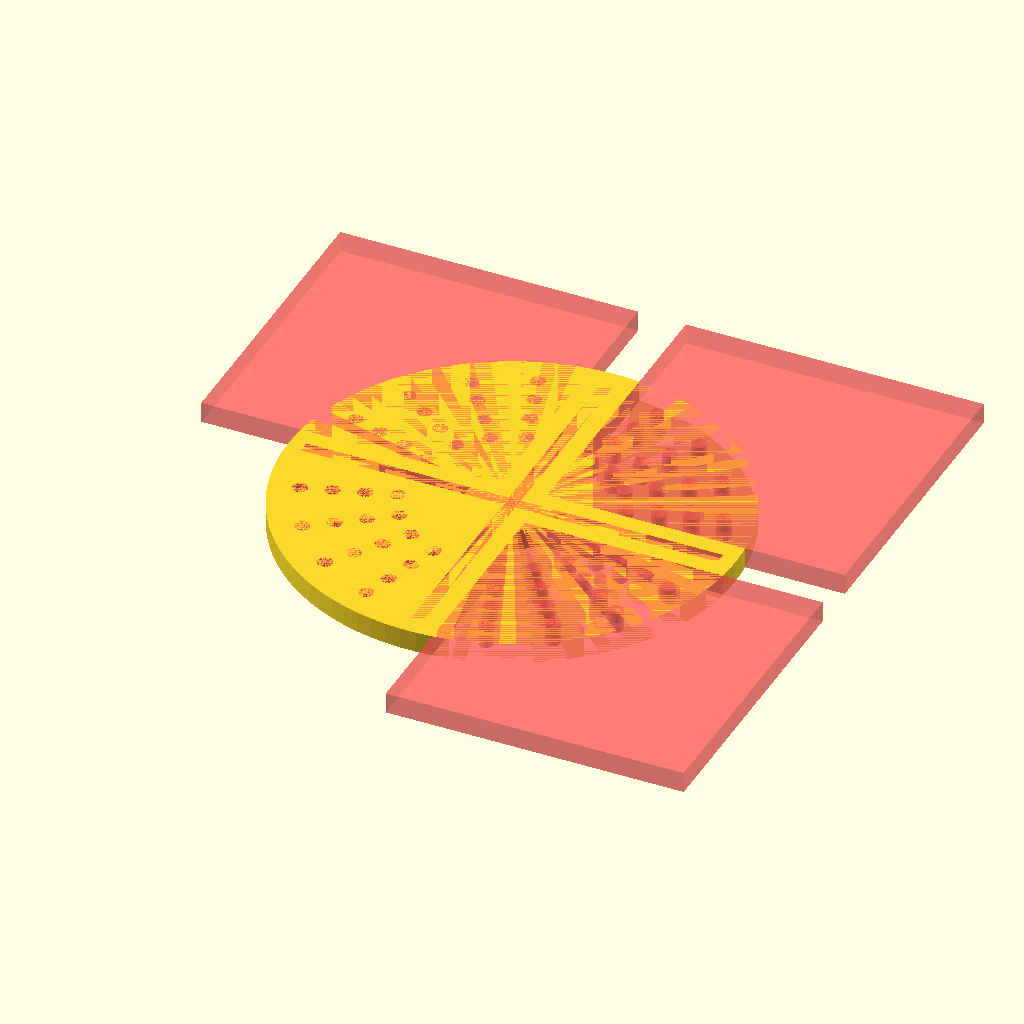
Cell 1: the model at its default parameters.
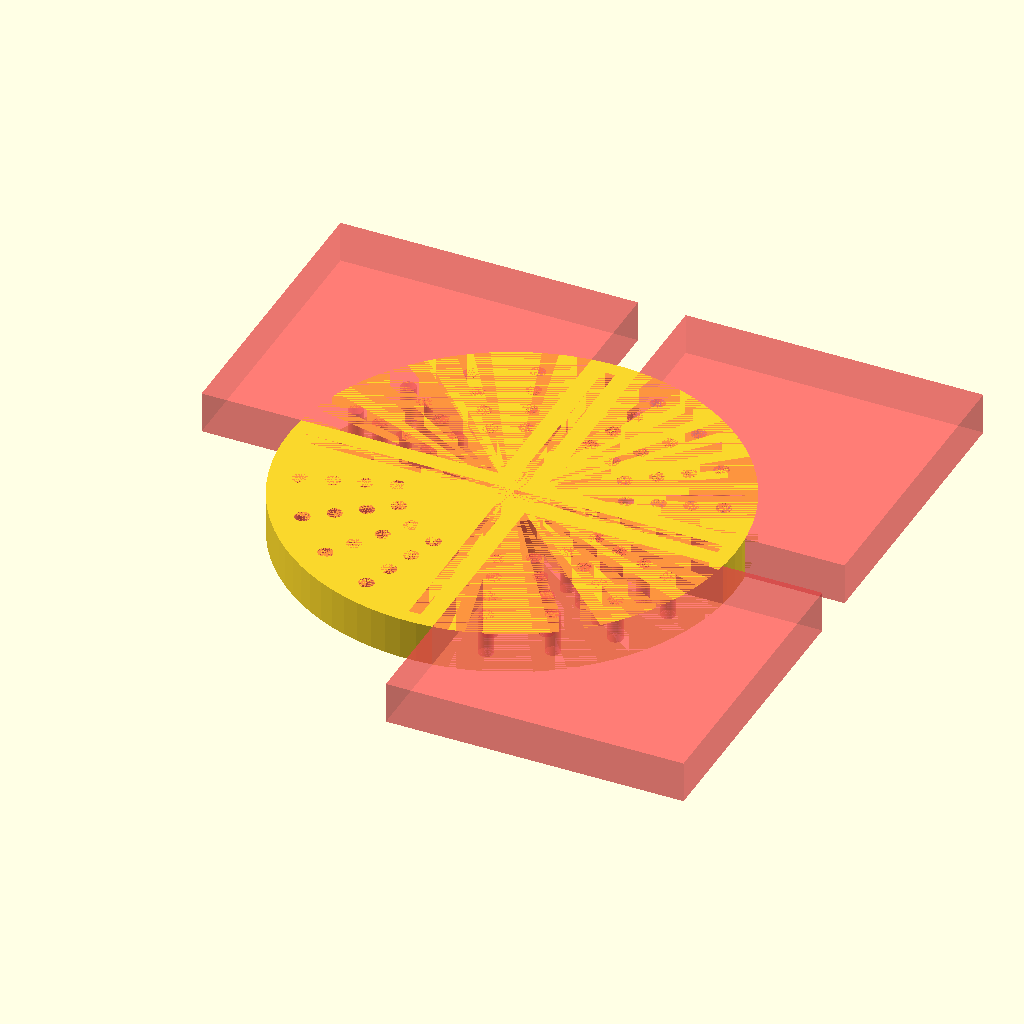
Cell 2: height = 14 (everything else at default).
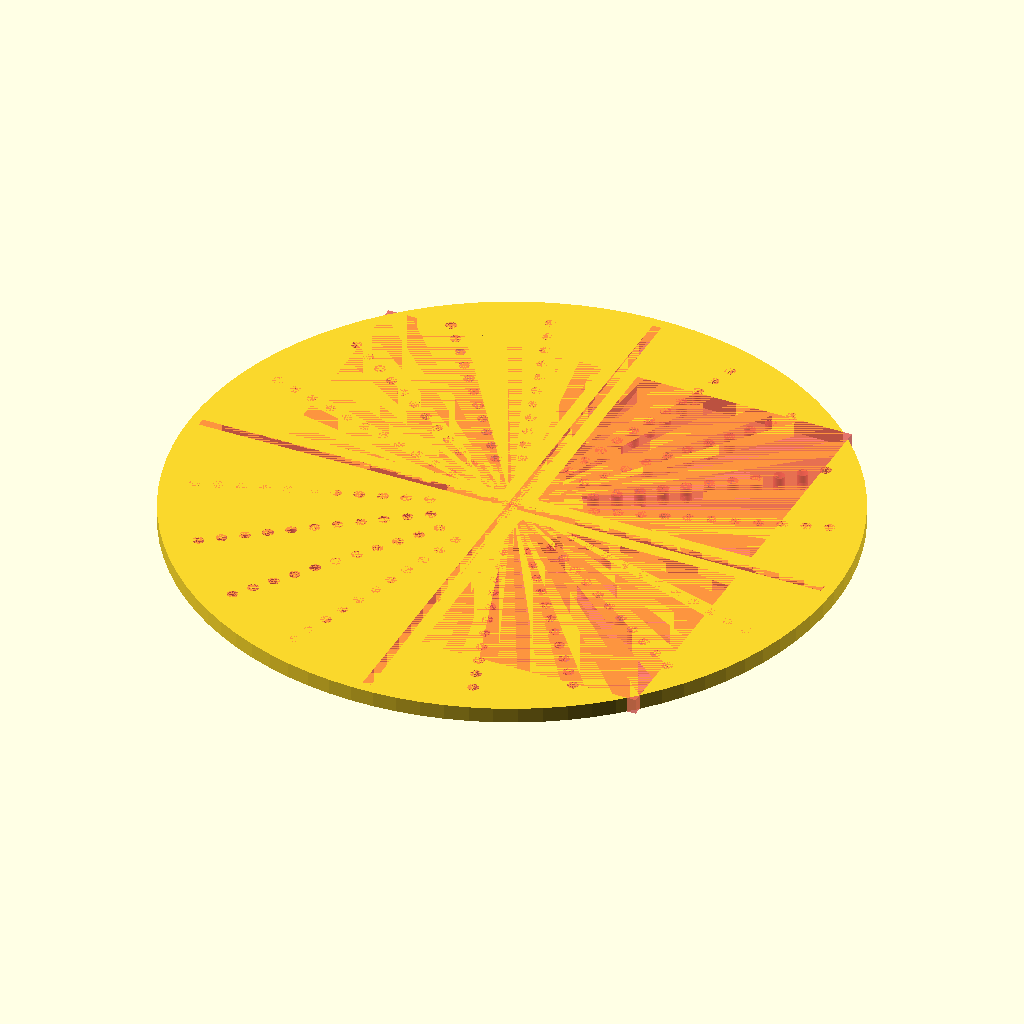
Cell 3: diameter = 300 (everything else at default).
The same orthographic view direction (rotation 55°, 0°, 25°; colour scheme Cornfield) for every cell, with the view re-fitted per cell, so scale and position can differ between cells.
Source of the model, openScad/probingStation/base.scad:
$fn=90;

height=7;
diameter = 150;

difference(){
	cylinder(d=diameter, h=height);

	for(rotation = [0:90:270]){
		rotate([0, 0, rotation])
		for(distance = [35:10:diameter/2-10]){
			dAngle = 90/5;
			for(angle = [dAngle:dAngle:90-dAngle]){
				#rotate([0, 0, angle])
					translate([distance, 0, 0])
						cylinder(d=5, h=height);
			}
		}
	}
	
	slitBorder = 10;
	slitLength = diameter-slitBorder;
	slitWidth = 4;
	#translate([-slitWidth/2, -slitLength/2, 0])
		cube([slitWidth, slitLength, height]);
	#translate([-slitLength/2, -slitWidth/2, 0])
		cube([slitLength, slitWidth, height]);
	
	screwHeadSlitWidth = 7;
	screwheadSlitHeight = 5;
	#translate([-screwHeadSlitWidth/2, -slitLength/2, 0])
		cube([screwHeadSlitWidth, slitLength, screwheadSlitHeight]);
	#translate([-slitLength/2, -screwHeadSlitWidth/2, 0])
		cube([slitLength, screwHeadSlitWidth, screwheadSlitHeight]);
	
	//mini version cut out
	#translate([8, 8, 0])
		cube([100, 100, height]);
	#translate([-108, 8, 0])
		cube([100, 100, height]);
	#translate([8, -108, 0])
		cube([100, 100, height]);
	
}
cylinder(d=diameter/5, h=height);




/*
difference(){
	cylinder(d=15, h=5);
	cylinder(d=5, h=5);
}

translate([20, 0, 0])
	difference(){
		cylinder(d=5, h=20);
		#cube([1, 10, 10], center = true);
	}
*/
Customizer parameters (derived from the source; name, type, default, range or options):
height: number, default 7
diameter: number, default 150
